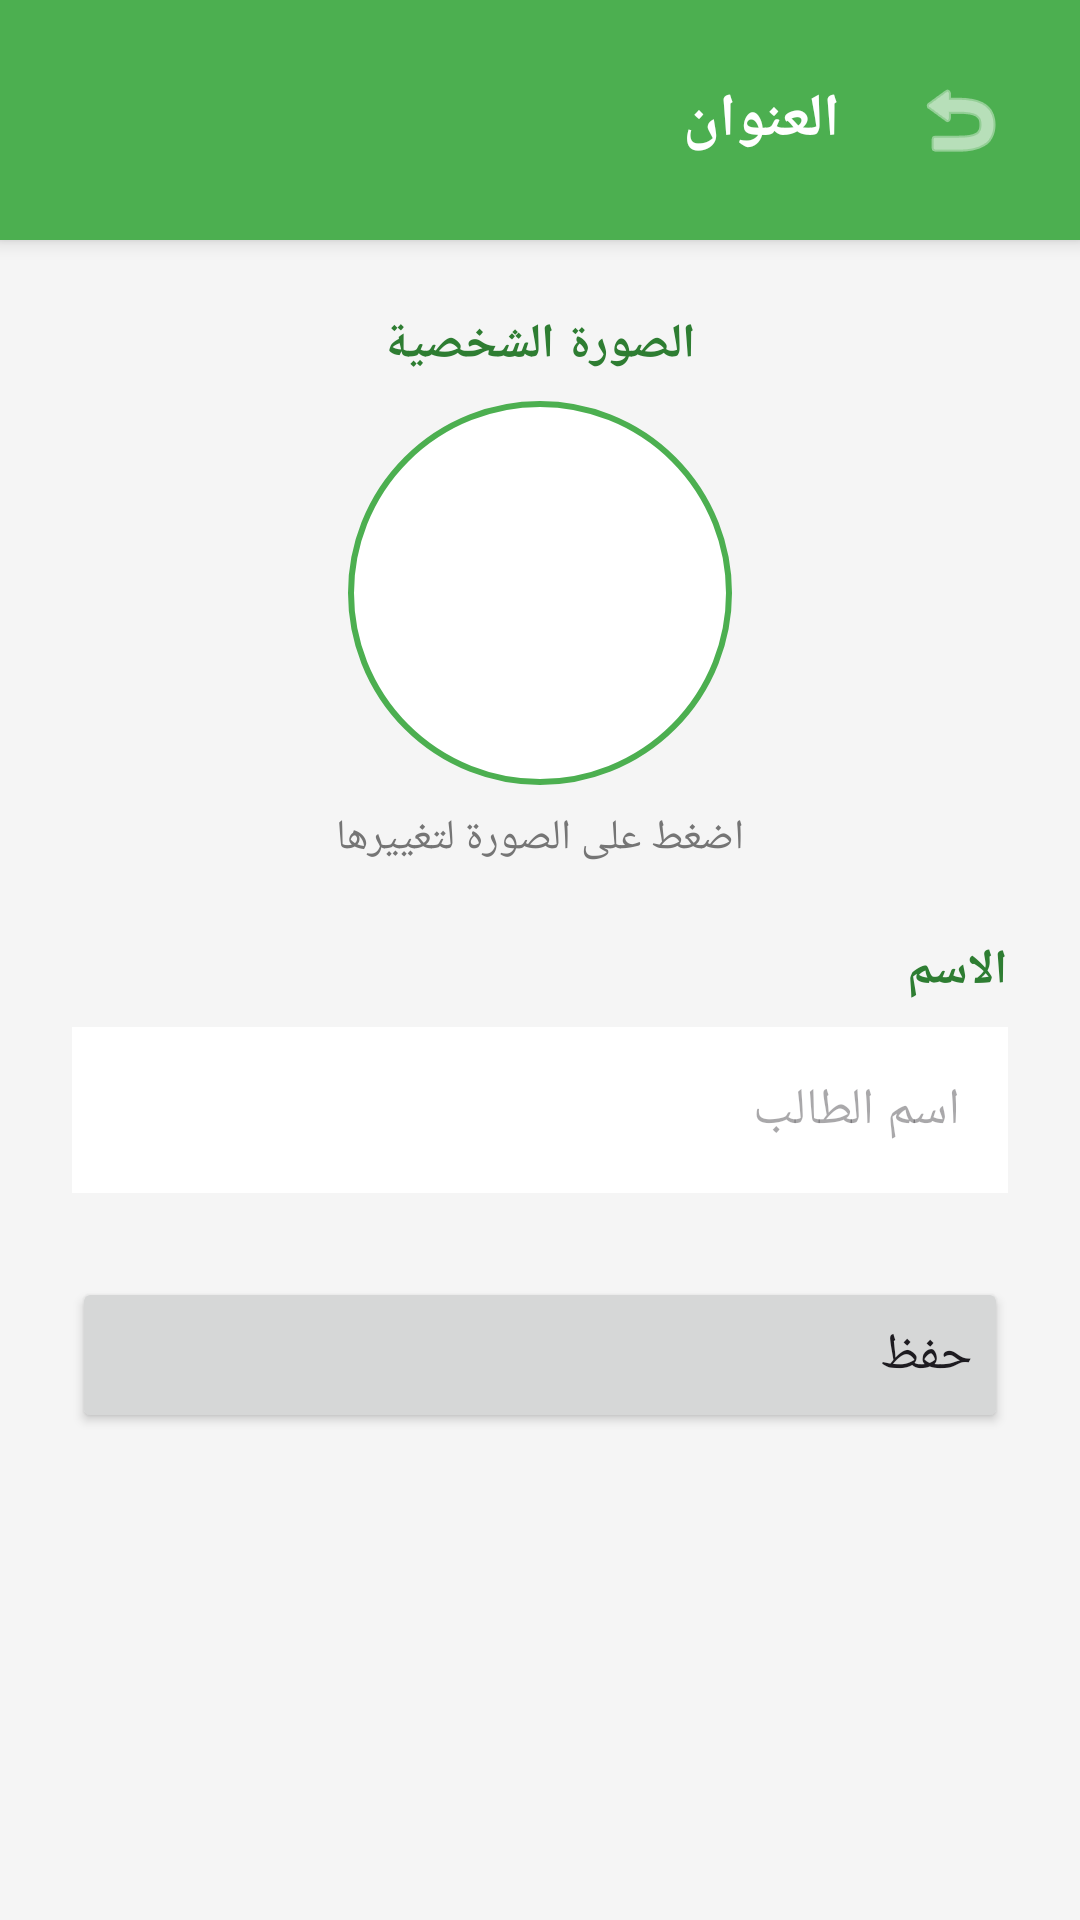

This screen was rendered from an Android layout file. Write that file and the resources it references.
<!-- AndroidManifest.xml: application theme Theme.RemasProject -->
<!-- res/layout/activity_edit_student_profile.xml -->
<?xml version="1.0" encoding="utf-8"?>
<LinearLayout xmlns:android="http://schemas.android.com/apk/res/android"
    android:layout_width="match_parent"
    android:layout_height="match_parent"
    android:orientation="vertical"
    android:background="#F5F5F5">

    <include
        android:id="@+id/toolbar"
        layout="@layout/toolbar_custom" />

    <ScrollView
        android:layout_width="match_parent"
        android:layout_height="0dp"
        android:layout_weight="1"
        android:fillViewport="true">

        <LinearLayout
            android:layout_width="match_parent"
            android:layout_height="wrap_content"
            android:orientation="vertical"
            android:padding="24dp"
            android:gravity="center_horizontal">

            <TextView
                android:layout_width="match_parent"
                android:layout_height="wrap_content"
                android:text="الصورة الشخصية"
                android:textColor="#2E7D32"
                android:textSize="16sp"
                android:textStyle="bold"
                android:gravity="center"
                android:textAlignment="center"
                android:layout_marginBottom="8dp" />

            <ImageView
                android:id="@+id/ivProfileEdit"
                android:layout_width="128dp"
                android:layout_height="128dp"
                android:layout_marginBottom="8dp"
                android:background="@drawable/profile_circle"
                android:contentDescription="صورة الطالب"
                android:scaleType="centerCrop"
                android:clickable="true"
                android:focusable="true"
                android:foreground="?attr/selectableItemBackgroundBorderless" />

            <TextView
                android:layout_width="match_parent"
                android:layout_height="wrap_content"
                android:text="اضغط على الصورة لتغييرها"
                android:textColor="#757575"
                android:textSize="14sp"
                android:gravity="center"
                android:textAlignment="center"
                android:layout_marginBottom="24dp" />

            <TextView
                android:layout_width="match_parent"
                android:layout_height="wrap_content"
                android:text="الاسم"
                android:textColor="#2E7D32"
                android:textSize="16sp"
                android:textStyle="bold"
                android:layout_marginBottom="8dp" />

            <EditText
                android:id="@+id/etStudentNameEdit"
                android:layout_width="match_parent"
                android:layout_height="wrap_content"
                android:minHeight="52dp"
                android:background="#FFFFFF"
                android:padding="16dp"
                android:textSize="17sp"
                android:inputType="textPersonName|textCapWords"
                android:hint="اسم الطالب" />

            <Button
                android:id="@+id/btnSaveProfile"
                android:layout_width="match_parent"
                android:layout_height="wrap_content"
                android:layout_marginTop="28dp"
                android:minHeight="52dp"
                android:text="حفظ"
                android:textSize="17sp" />

            <ProgressBar
                android:id="@+id/progressSaveProfile"
                style="?android:attr/progressBarStyleLarge"
                android:layout_width="wrap_content"
                android:layout_height="wrap_content"
                android:layout_marginTop="16dp"
                android:visibility="gone" />
        </LinearLayout>
    </ScrollView>
</LinearLayout>
<!-- res/layout/toolbar_custom.xml (included above) -->
<?xml version="1.0" encoding="utf-8"?>
<LinearLayout xmlns:android="http://schemas.android.com/apk/res/android"
    xmlns:app="http://schemas.android.com/apk/res-auto"
    android:layout_width="match_parent"
    android:layout_height="wrap_content"
    android:minHeight="80dp"
    android:orientation="vertical"
    android:background="#4CAF50"
    android:elevation="4dp">

    <LinearLayout
        android:layout_width="match_parent"
        android:layout_height="wrap_content"
        android:minHeight="80dp"
        android:orientation="horizontal"
        android:gravity="center_vertical"
        android:paddingStart="16dp"
        android:paddingEnd="16dp"
        android:paddingTop="8dp"
        android:paddingBottom="8dp">

    <ImageButton
        android:id="@+id/btnBack"
        android:layout_width="48dp"
        android:layout_height="48dp"
        android:src="@android:drawable/ic_menu_revert"
        android:background="?attr/selectableItemBackgroundBorderless"
        android:contentDescription="رجوع"
        app:tint="#FFFFFF"
        android:padding="8dp" />

    <TextView
        android:id="@+id/tvToolbarTitle"
        android:layout_width="0dp"
        android:layout_height="wrap_content"
        android:layout_weight="1"
        android:text="العنوان"
        android:textSize="20sp"
        android:textStyle="bold"
        android:textColor="#FFFFFF"
        android:gravity="center_vertical|center_horizontal"
        android:layout_marginStart="16dp"
        android:layout_marginEnd="16dp" />

    <View
        android:layout_width="48dp"
        android:layout_height="48dp" />

    </LinearLayout>

</LinearLayout>
<!-- resources referenced by this layout -->
<resources>
  <!-- drawable profile_circle (drawable) -->
  <?xml version="1.0" encoding="utf-8"?>
  <shape xmlns:android="http://schemas.android.com/apk/res/android"
      android:shape="oval">
      <solid android:color="#FFFFFF" />
      <stroke
          android:width="2dp"
          android:color="#4CAF50" />
  </shape>
  <style name="Theme.RemasProject" parent="Base.Theme.RemasProject" />
  <style name="Base.Theme.RemasProject" parent="Theme.Material3.DayNight.NoActionBar">
          <item name="android:layoutDirection">rtl</item>
          <item name="android:textDirection">rtl</item>
          <item name="android:textAlignment">viewStart</item>
          <item name="android:statusBarColor">@color/app_system_bar</item>
          <item name="android:navigationBarColor">@color/app_navigation_bar</item>
          <item name="android:windowLightStatusBar">false</item>
          <item name="android:windowLightNavigationBar" tools:targetApi="27">true</item>
      </style>
  <color name="app_system_bar">#FF4CAF50</color>
  <color name="app_navigation_bar">#FFFFFFFF</color>
</resources>
